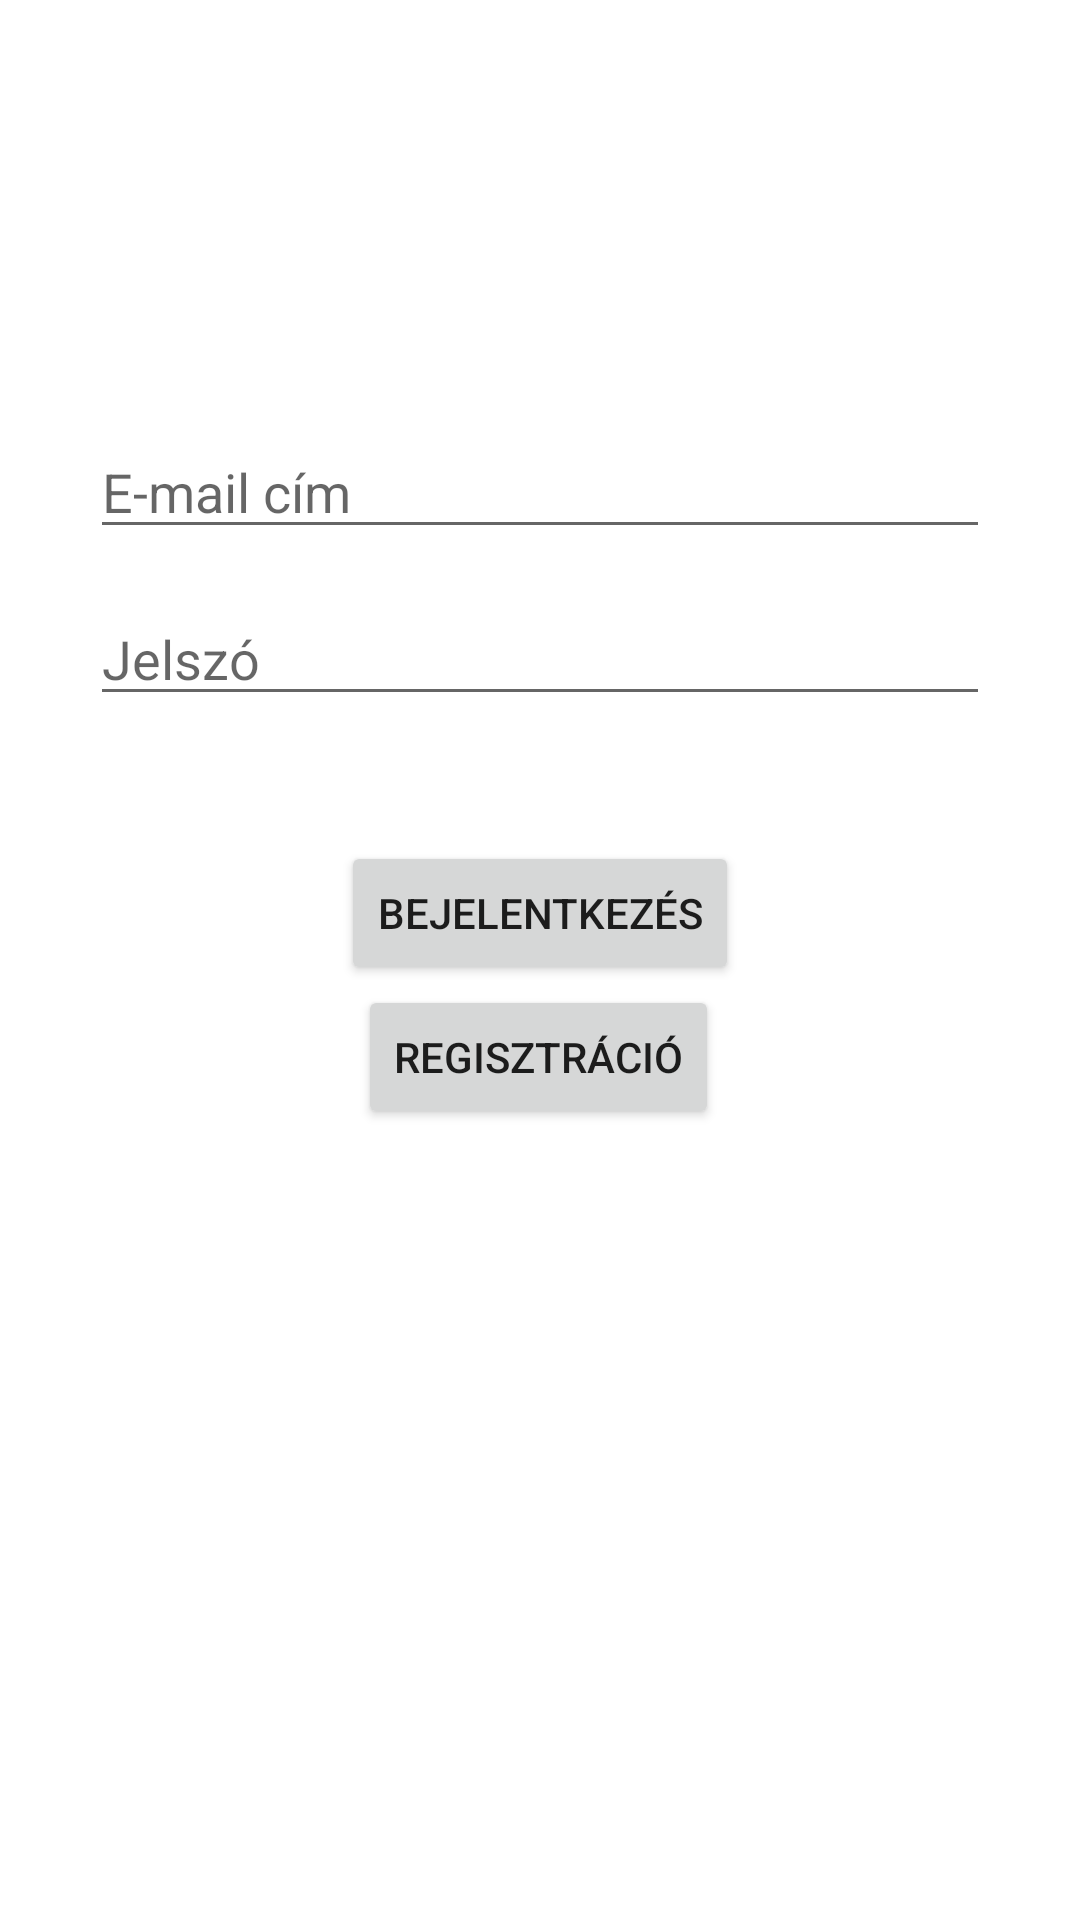

Android layout source for this screen:
<!-- AndroidManifest.xml: application theme Theme.AlkGame -->
<!-- res/layout/activity_main.xml -->
<?xml version="1.0" encoding="utf-8"?>
<ScrollView
    xmlns:android="http://schemas.android.com/apk/res/android"
    xmlns:app="http://schemas.android.com/apk/res-auto"
    xmlns:tools="http://schemas.android.com/tools"
    android:layout_width="match_parent"
    android:layout_height="match_parent"
    tools:context=".MainActivity">

<androidx.constraintlayout.widget.ConstraintLayout
    android:layout_width="match_parent"
    android:layout_height="wrap_content">


    <EditText
        android:id="@+id/editTextUserName"
        android:layout_width="match_parent"
        android:layout_height="wrap_content"
        android:hint="@string/email"
        android:inputType="textEmailAddress"
        android:layout_marginLeft="30dp"
        android:layout_marginRight="30dp"
        app:layout_constraintBottom_toBottomOf="parent"
        app:layout_constraintTop_toTopOf="parent"
        app:layout_constraintVertical_bias="0.423"
        tools:layout_editor_absoluteX="30dp" />

    <EditText
        android:id="@+id/editTextPassword"
        android:layout_width="match_parent"
        android:layout_height="wrap_content"
        android:hint="@string/password"
        android:inputType="textPassword"
        android:layout_marginLeft="30dp"
        android:layout_marginRight="30dp"
        app:layout_constraintBottom_toBottomOf="parent"
        app:layout_constraintTop_toBottomOf="@+id/editTextUserName"
        app:layout_constraintVertical_bias="0.093"
        tools:layout_editor_absoluteX="16dp" />

    <Button
        android:id="@+id/loginButton"
        android:layout_width="wrap_content"
        android:layout_height="wrap_content"
        android:onClick="login"
        android:text="@string/login"
        app:layout_constraintBottom_toBottomOf="parent"
        app:layout_constraintEnd_toEndOf="parent"
        app:layout_constraintStart_toStartOf="parent"
        app:layout_constraintTop_toBottomOf="@+id/editTextPassword"
        app:layout_constraintVertical_bias="0.466" />

    <Button
        android:id="@+id/registerButton"
        android:layout_width="wrap_content"
        android:layout_height="wrap_content"
        android:onClick="register"
        android:text="@string/register"
        app:layout_constraintBottom_toBottomOf="parent"
        app:layout_constraintEnd_toEndOf="parent"
        app:layout_constraintHorizontal_bias="0.498"
        app:layout_constraintStart_toStartOf="parent"

        app:layout_constraintTop_toBottomOf="@+id/loginButton"
        app:layout_constraintVertical_bias="1.0" />

















</androidx.constraintlayout.widget.ConstraintLayout>

</ScrollView>
<!-- resources referenced by this layout -->
<resources>
  <string name="email">E-mail cím</string>
  <string name="googleLogin">Bejelentkezés Google fiókkal</string>
  <string name="login">Bejelentkezés</string>
  <string name="password">Jelszó</string>
  <string name="register">Regisztráció</string>
  <style name="Theme.AlkGame" parent="Theme.MaterialComponents.DayNight.DarkActionBar">
          
          <item name="colorPrimary">@color/purple_500</item>
          <item name="colorPrimaryVariant">@color/purple_700</item>
          <item name="colorOnPrimary">@color/white</item>
          
          <item name="colorSecondary">@color/teal_200</item>
          <item name="colorSecondaryVariant">@color/teal_700</item>
          <item name="colorOnSecondary">@color/black</item>
          
          <item name="android:statusBarColor">?attr/colorPrimaryVariant</item>
          
      </style>
  <!-- not gathered from this repository: default colours our renderer supplied (Android Studio template values) -->
  <color name="purple_500">#FF6200EE</color>
  <color name="purple_700">#FF3700B3</color>
  <color name="teal_200">#FF03DAC5</color>
  <color name="teal_700">#FF018786</color>
  <color name="black">#FF000000</color>
  <color name="white">#FFFFFFFF</color>
</resources>
